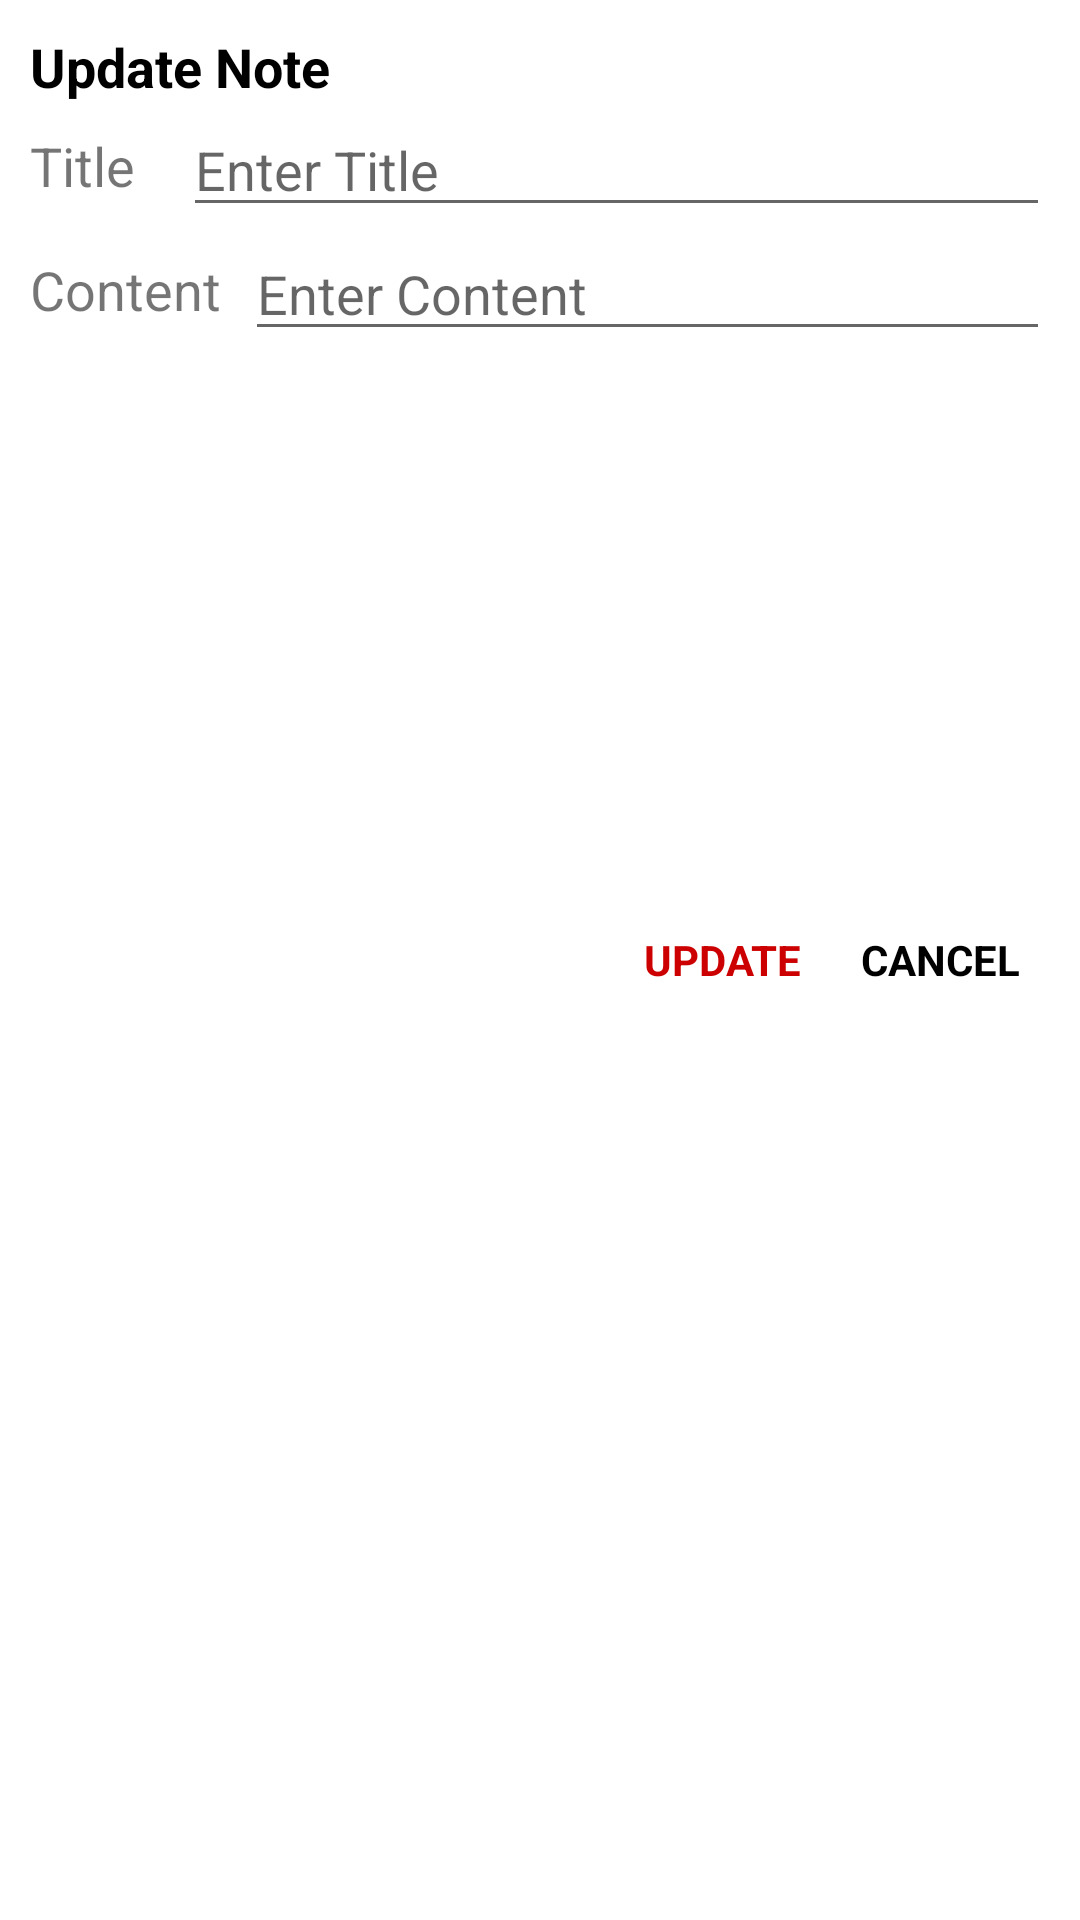

Android layout source for this screen:
<!-- AndroidManifest.xml: application theme Theme.RoomNoteKeeper -->
<!-- res/layout/dialog_update.xml -->
<?xml version="1.0" encoding="utf-8"?>
<androidx.constraintlayout.widget.ConstraintLayout xmlns:android="http://schemas.android.com/apk/res/android"
    android:layout_width="match_parent"
    android:layout_height="wrap_content"
    xmlns:app="http://schemas.android.com/apk/res-auto"
    android:orientation="vertical"
    android:padding="10dp">

    <TextView
        android:id="@+id/tvTitle"
        app:layout_constraintTop_toTopOf="parent"
        app:layout_constraintStart_toStartOf="parent"
        android:layout_width="wrap_content"
        android:layout_height="wrap_content"
        android:text="@string/update_note"
        android:textColor="@android:color/black"
        android:textSize="18sp"
        android:textStyle="bold" />


    <TextView
        app:layout_constraintBottom_toBottomOf="@id/etUpdateTitle"
        app:layout_constraintTop_toTopOf="@id/etUpdateTitle"
        app:layout_constraintStart_toStartOf="parent"
        android:id="@+id/tvTitleLabel"
        android:layout_width="0dp"
        android:layout_height="wrap_content"
        android:text="@string/title_name"
        android:textSize="18sp" />

    <EditText
        android:layout_marginStart="16dp"
        app:layout_constraintEnd_toEndOf="parent"
        app:layout_constraintTop_toBottomOf="@id/tvTitle"
        app:layout_constraintStart_toEndOf="@id/tvTitleLabel"
        android:id="@+id/etUpdateTitle"
        android:layout_width="0dp"
        android:layout_height="wrap_content"
        android:hint="@string/enter_title"
        android:importantForAutofill="no"
        android:inputType="text" />



    <TextView
        app:layout_constraintStart_toStartOf="parent"
        app:layout_constraintBottom_toBottomOf="@id/etUpdateContent"
        app:layout_constraintTop_toTopOf="@id/etUpdateContent"
        android:id="@+id/tvContentLabel"
        android:layout_width="0dp"
        android:layout_height="wrap_content"
        android:text="@string/content_name"
        android:textSize="18sp" />

    <EditText
        app:layout_constraintEnd_toEndOf="parent"
        app:layout_constraintTop_toBottomOf="@id/etUpdateTitle"
        app:layout_constraintStart_toEndOf="@id/tvContentLabel"
        android:id="@+id/etUpdateContent"
        android:layout_width="0dp"
        android:layout_marginStart="8dp"
        android:layout_height="wrap_content"
        android:inputType="text"
        android:hint="@string/enter_content"
        android:autofillHints="no" />



    <TextView
        app:layout_constraintTop_toBottomOf="@id/etUpdateContent"
        app:layout_constraintEnd_toStartOf="@id/tvCancel"
        android:id="@+id/tvUpdate"
        android:layout_width="wrap_content"
        android:layout_height="match_parent"
        android:foreground="?attr/selectableItemBackground"
        android:gravity="center"
        android:padding="10dp"
        android:text="@string/update"
        android:textColor="@android:color/holo_red_dark"
        android:textStyle="bold" />

    <TextView
        app:layout_constraintTop_toBottomOf="@id/etUpdateContent"
        app:layout_constraintEnd_toEndOf="parent"
        android:id="@+id/tvCancel"
        android:layout_width="wrap_content"
        android:layout_height="match_parent"
        android:foreground="?attr/selectableItemBackground"
        android:gravity="center"
        android:padding="10dp"
        android:text="@string/cancel"
        android:textColor="@android:color/black"
        android:textStyle="bold" />

</androidx.constraintlayout.widget.ConstraintLayout>
<!-- resources referenced by this layout -->
<resources>
  <string name="cancel">CANCEL</string>
  <string name="content_name">Content</string>
  <string name="enter_content">Enter Content</string>
  <string name="enter_title">Enter Title</string>
  <string name="title_name">Title</string>
  <string name="update">UPDATE</string>
  <string name="update_note">Update Note</string>
  <style name="Theme.RoomNoteKeeper" parent="Theme.MaterialComponents.DayNight.DarkActionBar">
          
          <item name="colorPrimary">@color/purple_500</item>
          <item name="colorPrimaryVariant">@color/purple_700</item>
          <item name="colorOnPrimary">@color/white</item>
          
          <item name="colorSecondary">@color/teal_200</item>
          <item name="colorSecondaryVariant">@color/teal_700</item>
          <item name="colorOnSecondary">@color/black</item>
          
          <item name="android:statusBarColor">?attr/colorPrimaryVariant</item>
          
      </style>
  <color name="purple_500">#FF6200EE</color>
  <color name="purple_700">#FF3700B3</color>
  <color name="white">#FFFFFFFF</color>
  <color name="teal_200">#FF03DAC5</color>
  <color name="teal_700">#FF018786</color>
  <color name="black">#FF000000</color>
</resources>
